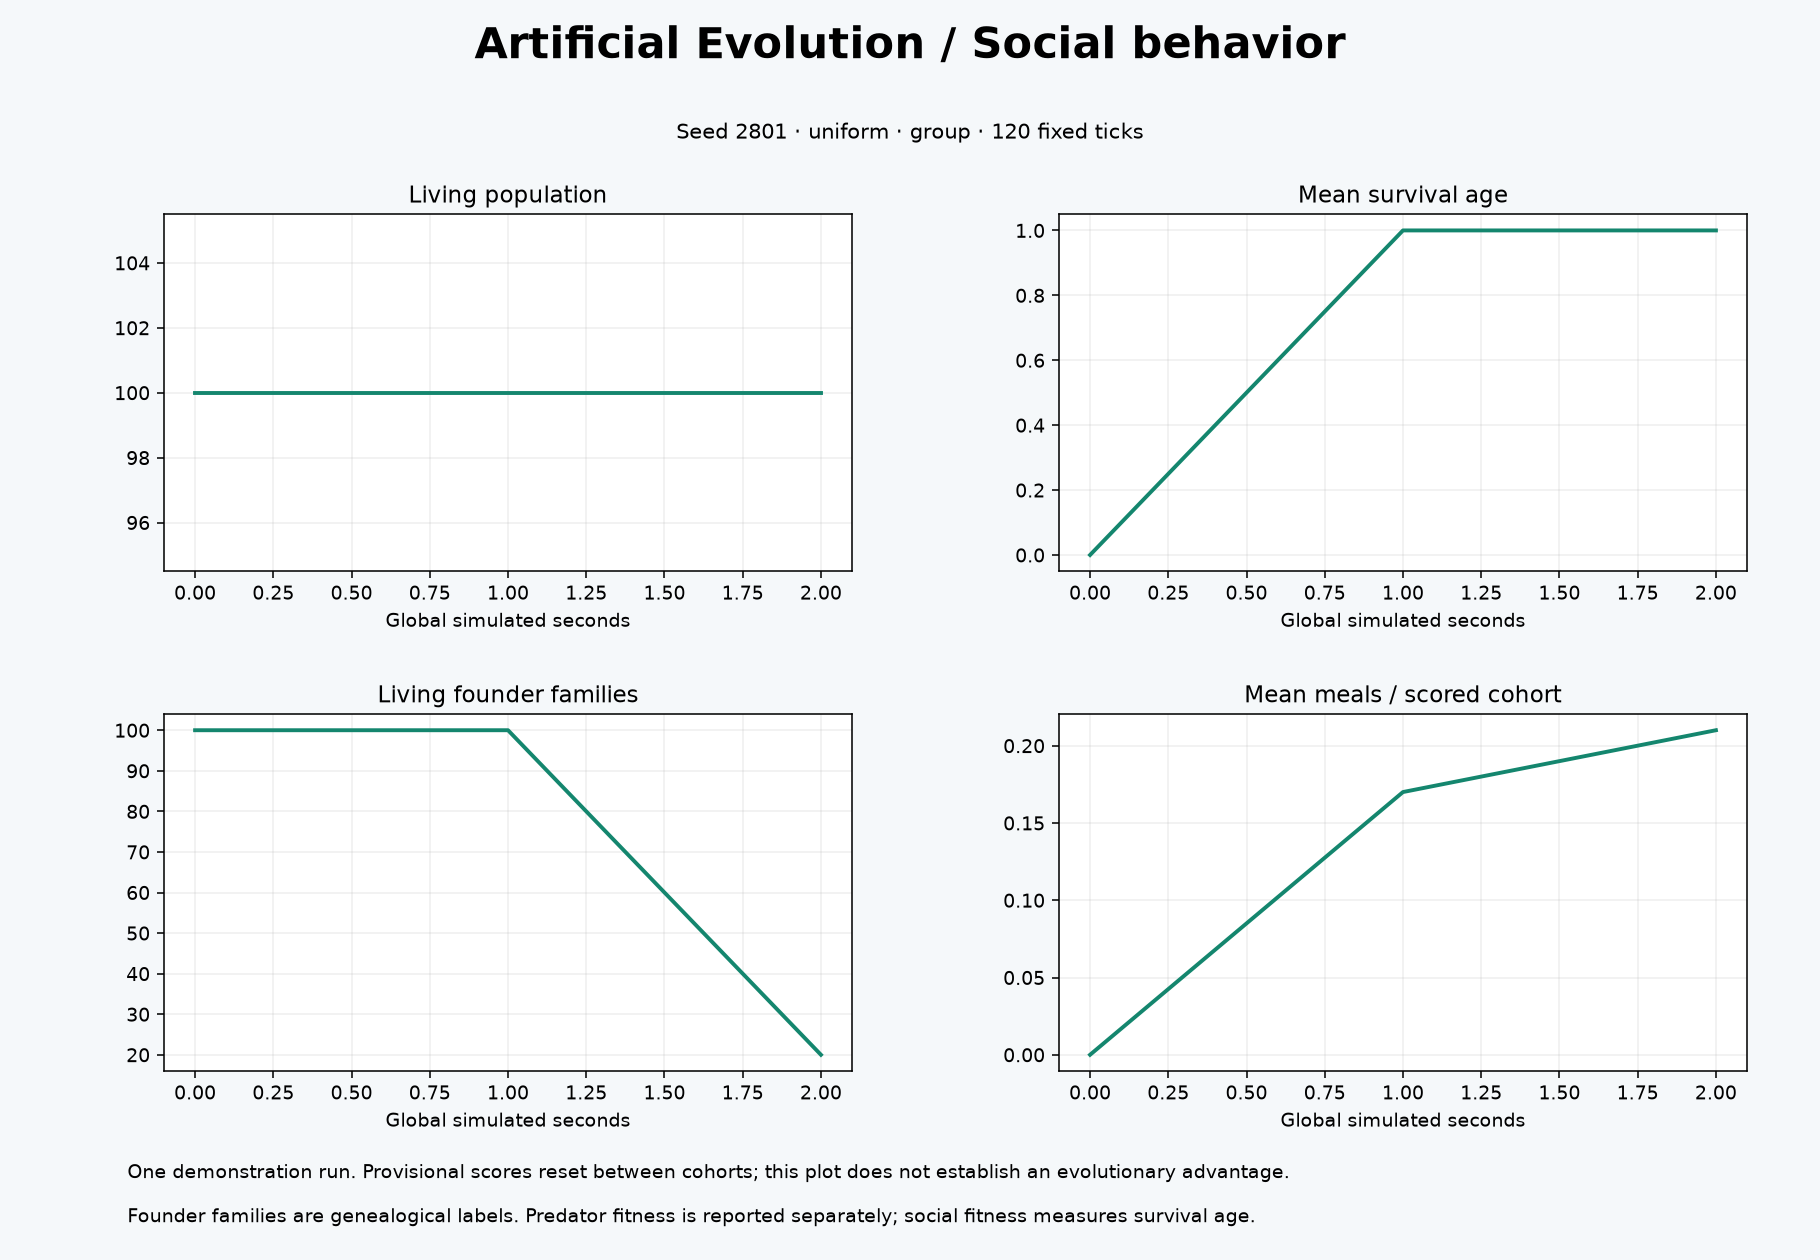

Values plotted in this chart, from the file beside it:
time, generation, population, mean_fitness, best_fitness, living_mean_fitness, mean_meals, food, births, deaths, families, effective_families, neural_rms, predators, prey, predator_mean_fitness
0.0, 1, 100, 0.0, 0.0, 0.0, 0.0, 150, 100, 0, 100, 100, 0.3663, 0, 0, 
1.0, 1, 100, 1, 1, 1, 0.17, 150, 100, 0, 100, 100, 0.3663, 0, 0, 
2.0, 2, 100, 1, 1, 1, 0.21, 150, 200, 0, 20, 20, 0.3568, 0, 0, 
